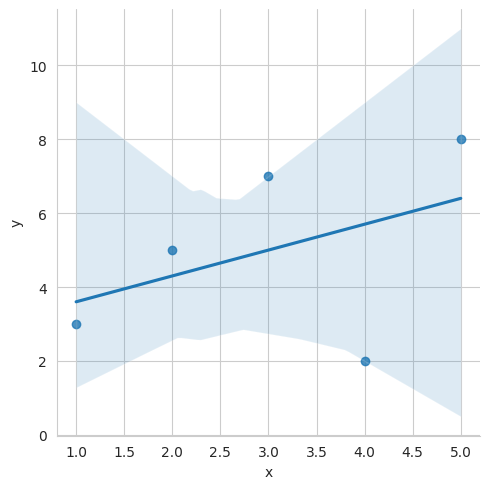

Reproduce this figure in Python. (Note: this script raises an exception after producing the figure.)
"""
19. Plotting regression plots to visualize the relationship between two continuous variables along with a regression line.

"""

import seaborn as sns
import pandas as pd
import matplotlib.pyplot as plt

# Create sample data
data = {'x': [1, 2, 3, 4, 5],
        'y': [3, 5, 7, 2, 8]}
df = pd.DataFrame(data)

# Create a regression plot using Seaborn's lmplot
sns.set_style("whitegrid")
g = sns.lmplot(x="x", y="y", data=df)  # lmplot for linear model plot

# Customize the plot (optional)
g.set_title("Regression Plot - Relationship between x and y")
g.set_xlabel("X-axis Variable")
g.set_ylabel("Y-axis Variable")
plt.show()
